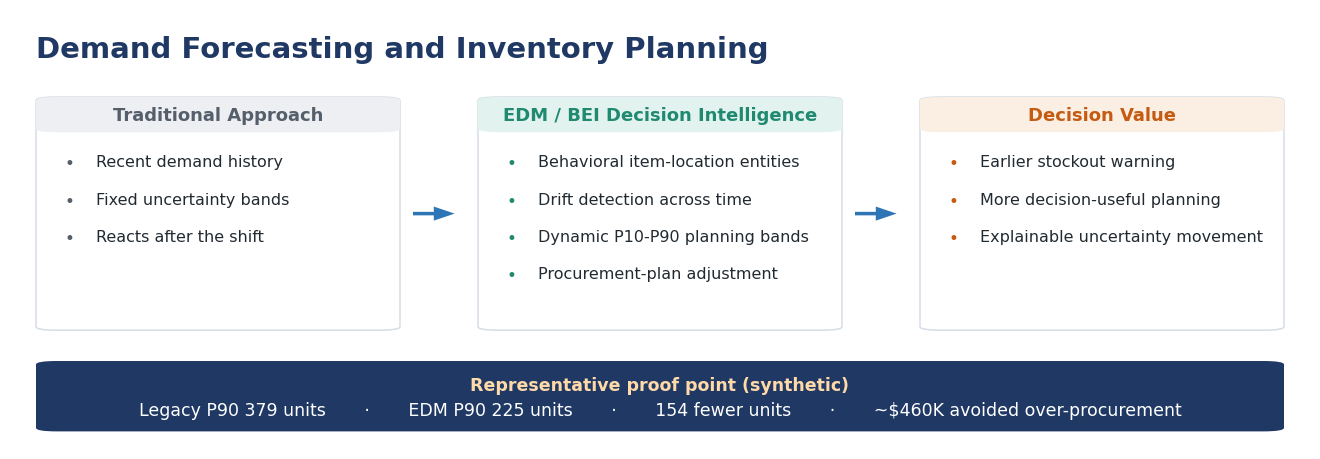

Generate this figure with matplotlib: (Note: this script raises an exception after producing the figure.)
"""Rebuild the four stale Word-doc figures (4, 10, 1, 11) as clean wide-banner graphics
with GROUNDED numbers and 'pilot' terminology, matching the document palette and the
~2.7:1 banner aspect of the originals.

Grounded sources:
  demand worked example  379 -> 225 P90, 154 fewer, ~$460K  (results_data_v2.json)
  held-out benchmark     EDM WAPE 0.78 vs Legacy 0.95        (s9_variety.json, TRACK SHOE)
  calibration            ECE 0.0322 (Grade A)
  supplier risk          qualitative (no AUC / C-index)
  cyber                  4/4 @ 8.1% FP, traditional 0-1/4
"""
import os, textwrap
import matplotlib
matplotlib.use('Agg')
import matplotlib.pyplot as plt
from matplotlib.patches import FancyBboxPatch, FancyArrow, Circle

OUT = "docs"
NAVY = '#1F3864'; BLUE = '#2E75B6'; TEAL = '#1F8A70'; AMBER = '#C55A11'
LBLUE = '#E8F0F9'; LTEAL = '#E2F2EE'; LAMBER = '#FBEEE2'; GRAY = '#EDEFF2'
INK = '#222a31'; SUB = '#555f6b'; WHITE = 'white'
plt.rcParams.update({'font.family': 'sans-serif', 'font.sans-serif': ['Segoe UI', 'Arial', 'DejaVu Sans']})


def new_fig(h_in):
    fig = plt.figure(figsize=(13.0, h_in), dpi=120)
    ax = fig.add_axes([0, 0, 1, 1]); ax.set_xlim(0, 100); ax.set_ylim(0, 100); ax.axis('off')
    return fig, ax


def rbox(ax, x, y, w, h, fc, ec='none', lw=1.2):
    ax.add_patch(FancyBboxPatch((x, y), w, h, boxstyle='round,pad=0,rounding_size=1.6',
                                fc=fc, ec=ec, lw=lw, mutation_aspect=0.5))


def title(ax, text, y=91):
    ax.text(2, y, text, fontsize=21, fontweight='bold', color=NAVY, va='center')


def card(ax, x, w, ytop, ybot, head, headcolor, headfill, items, body_fs=11.5):
    rbox(ax, x, ybot, w, ytop - ybot, '#FFFFFF', ec='#D6DEE6', lw=1.1)
    rbox(ax, x, ytop - 8, w, 8, headfill)
    ax.text(x + w / 2, ytop - 4, head, ha='center', va='center', fontsize=13, fontweight='bold', color=headcolor)
    yy = ytop - 13
    for it in items:
        ax.text(x + 2.2, yy, '•', fontsize=12, color=headcolor, va='top')
        ax.text(x + 4.6, yy, it, fontsize=body_fs, color=INK, va='top', wrap=True)
        yy -= 8.5


def arrow(ax, x, y):
    ax.add_patch(FancyArrow(x, y, 3.2, 0, width=0.8, head_width=3.2, head_length=1.6,
                            length_includes_head=True, fc=BLUE, ec='none'))


def bottom_bar(ax, segments, fill=NAVY, label=None, y=4, h=16, seg_fs=12.5):
    rbox(ax, 2, y, 96, h, fill)
    txt = '       ·       '.join(segments)
    if label:
        ax.text(50, y + h * 0.66, label.rstrip(':'), ha='center', va='center',
                fontsize=12.5, fontweight='bold', color='#FFD9A8')
        ax.text(50, y + h * 0.30, txt, ha='center', va='center', fontsize=seg_fs, color=WHITE)
    else:
        ax.text(50, y + h / 2, txt, ha='center', va='center', fontsize=seg_fs, color=WHITE)


def step(ax, x, w, ytop, ybot, num, head, body, color, fill):
    rbox(ax, x, ybot, w, ytop - ybot, '#FFFFFF', ec='#D6DEE6', lw=1.1)
    ax.add_patch(Circle((x + 3.2, ytop - 4.5), 2.2, fc=fill, ec='none'))
    ax.text(x + 3.2, ytop - 4.5, str(num), ha='center', va='center', fontsize=11, fontweight='bold', color=color)
    ax.text(x + 6.6, ytop - 4.5, textwrap.fill(head, 14), ha='left', va='center',
            fontsize=10.5, fontweight='bold', color=color, linespacing=1.1)
    ax.text(x + 2.5, ytop - 13.5, textwrap.fill(body, 23), ha='left', va='top',
            fontsize=10, color=INK, linespacing=1.4)


# ===================== FIGURE 4 =====================
fig, ax = new_fig(4.4)
title(ax, 'Demand Forecasting and Inventory Planning')
yt, yb = 80, 27
card(ax, 2, 28, yt, yb, 'Traditional Approach', SUB, GRAY,
     ['Recent demand history', 'Fixed uncertainty bands', 'Reacts after the shift'])
arrow(ax, 31, (yt + yb) / 2)
card(ax, 36, 28, yt, yb, 'EDM / BEI Decision Intelligence', TEAL, LTEAL,
     ['Behavioral item-location entities', 'Drift detection across time', 'Dynamic P10-P90 planning bands', 'Procurement-plan adjustment'])
arrow(ax, 65, (yt + yb) / 2)
card(ax, 70, 28, yt, yb, 'Decision Value', AMBER, LAMBER,
     ['Earlier stockout warning', 'More decision-useful planning', 'Explainable uncertainty movement'])
bottom_bar(ax, ['Legacy P90 379 units', 'EDM P90 225 units', '154 fewer units', '~$460K avoided over-procurement'],
           label='Representative proof point (synthetic):', y=4, h=16)
fig.savefig(f'{OUT}/_fig4_new.png'); plt.close(fig)

# ===================== FIGURE 10 =====================
fig, ax = new_fig(4.9)
title(ax, 'Technical Evidence Summary')
yt, yb = 82, 30
card(ax, 2, 30.5, yt, yb, 'Demand forecasting', BLUE, LBLUE,
     ['Held-out benchmark: EDM WAPE 0.78 vs Legacy 0.95', 'Worked example: P90 379 to 225 (~$460K)', 'Calibration ECE 0.0322 (Grade A)'], body_fs=11)
card(ax, 34.75, 30.5, yt, yb, 'Supplier risk', TEAL, LTEAL,
     ['Flags higher-risk suppliers', 'Estimates time-to-failure (30/60/90 day)', 'Explainable drivers (qualitative)'], body_fs=11)
card(ax, 67.5, 30.5, yt, yb, 'Network early warning', AMBER, LAMBER,
     ['4 of 4 cyber campaigns detected', '8.1% false-positive rate', 'Traditional methods: 0-1 of 4'], body_fs=11)
bottom_bar(ax, ['All results are representative / synthetic and must be validated on DLA operational data before production use.'],
           label='Validation boundary:', y=4, h=15, seg_fs=11)
fig.savefig(f'{OUT}/_fig10_new.png'); plt.close(fig)

# ===================== FIGURE 1 =====================
fig, ax = new_fig(4.75)
title(ax, 'From Metrics to Mission Decision Intelligence')
yt, yb = 80, 30
steps = [(1, 'Mission Need', 'Improve readiness and procurement decisions under uncertainty', NAVY, LBLUE),
         (2, 'Forecasting Limitation', 'Static history and fixed bands can react late', BLUE, LBLUE),
         (3, 'EDM Differentiator', 'Behavioral entities detect drift and uncertainty movement', TEAL, LTEAL),
         (4, 'Validation Path', 'Test side-by-side against DLA data through a bounded pilot', AMBER, LAMBER),
         (5, 'Decision Outcome', 'Earlier warning, better planning, explainable risk movement', NAVY, LBLUE)]
xs = [1, 20.2, 39.4, 58.6, 77.8]; w = 17
for i, (n, hd, bd, c, fl) in enumerate(steps):
    step(ax, xs[i], w, yt, yb, n, hd, bd, c, fl)
    if i < 4: arrow(ax, xs[i] + w + 0.2, (yt + yb) / 2)
bottom_bar(ax, ['Use existing data to move from backward-looking metrics to earlier, more decision-useful signals.'],
           label='Executive takeaway:', y=4, h=16, seg_fs=11.5)
fig.savefig(f'{OUT}/_fig1_new.png'); plt.close(fig)

# ===================== FIGURE 11 =====================
fig, ax = new_fig(4.9)
title(ax, 'Bounded Pilot Validation Path')
yt, yb = 82, 32
steps = [(1, 'Select DLA data scope', 'Choose NSNs, suppliers, depots, and scenarios', NAVY, LBLUE),
         (2, 'Configure entities', 'Map item, supplier, location, and network links', BLUE, LBLUE),
         (3, 'Run side by side', 'Compare current methods with new outputs', TEAL, LTEAL),
         (4, 'Review with SMEs', 'Validate signals, explanations, and operational usefulness', AMBER, LAMBER),
         (5, 'Decide on expansion', 'Determine readiness for broader pilot', NAVY, LBLUE)]
xs = [1, 20.2, 39.4, 58.6, 77.8]; w = 17
for i, (n, hd, bd, c, fl) in enumerate(steps):
    step(ax, xs[i], w, yt, yb, n, hd, bd, c, fl)
    if i < 4: arrow(ax, xs[i] + w + 0.2, (yt + yb) / 2)
bottom_bar(ax, ['Calibration', 'Procurement-plan accuracy', 'Early-warning lead time', 'Explainability', 'Analyst usability'],
           label='Success measures:', y=4, h=15)
fig.savefig(f'{OUT}/_fig11_new.png'); plt.close(fig)

print("built _fig4_new, _fig10_new, _fig1_new, _fig11_new")
